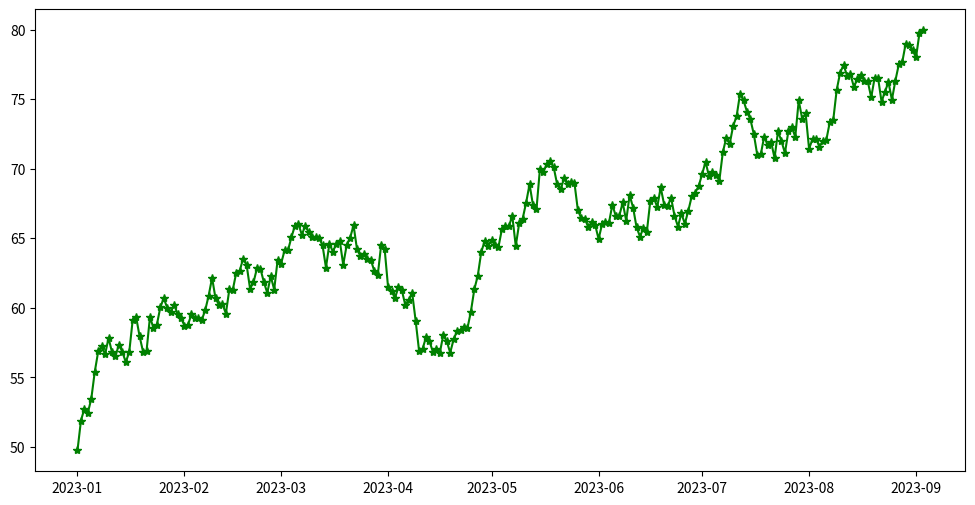

The script that saved this image:
import pandas as pd
import numpy as np
import matplotlib.pyplot as plt

# Membuat data sintetis
tanggal = pd.date_range(start="2023-01-01", end="2023-09-03", freq='D')
harga_saham = np.random.randn(len(tanggal)).cumsum() + 50 #random walk

df = pd.DataFrame({
    'Tanggal': tanggal,
    'Harga Saham': harga_saham
})
plt.figure(figsize=(12, 6))
plt.plot(df['Tanggal'], df['Harga Saham'], color='green', marker='*', linestyle='-', label= 'harga saham')
